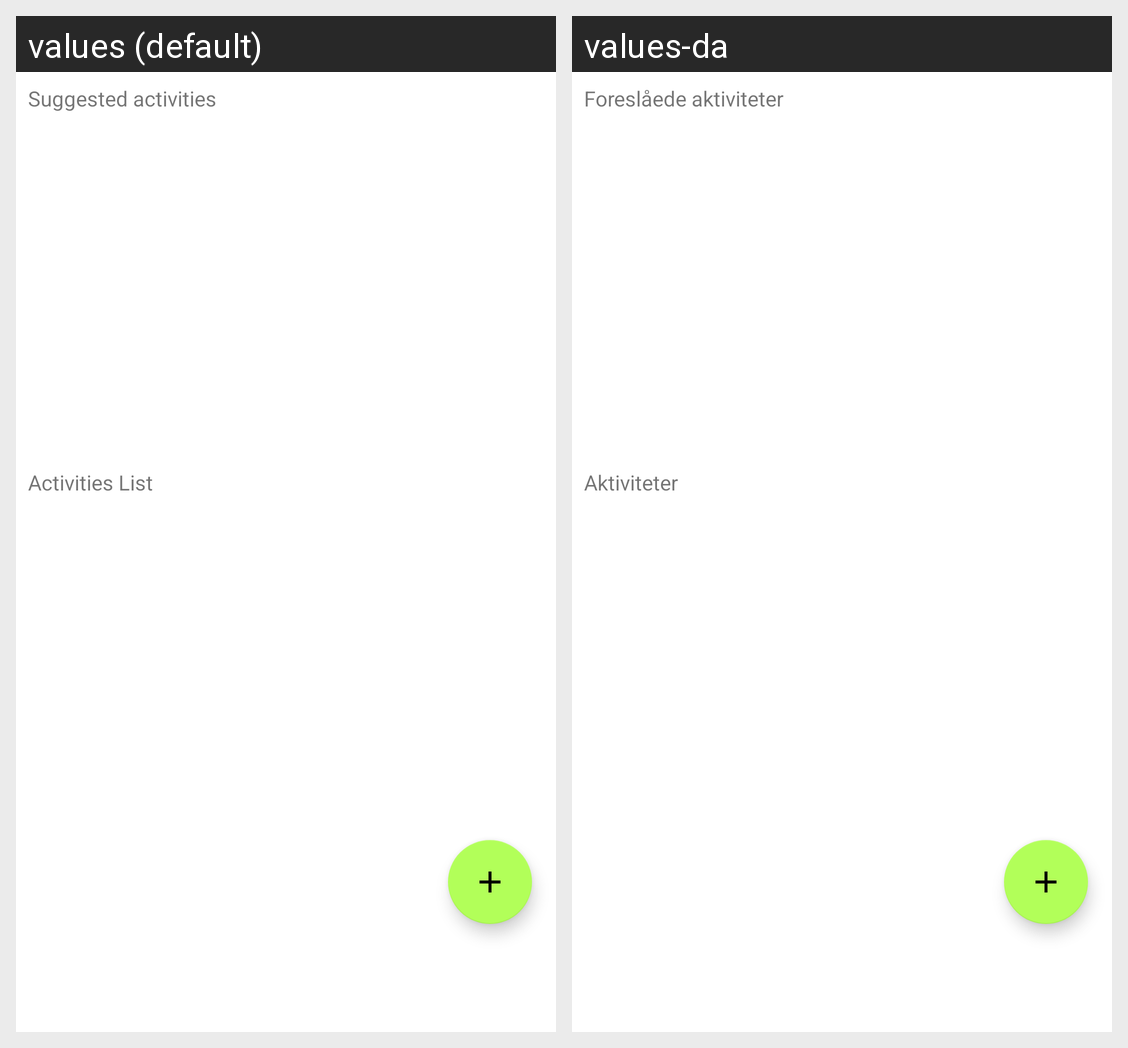

Locale-by-locale string values for the Android screen shown in this grid:
Android screen res/layout/fragment_activity_caregiver.xml rendered under 2 locales, left to right: values (default), values-da. Device: Nexus 5 (rendered at 1080×1920; each locale shown at half size, 540×960, under a caption strip naming it); theme Theme.ActiviBoost.
Strings drawn on this screen, with the default value and each locale's value (text and hints the layout hard-codes, and strings that could not be matched under every locale, appear in the picture but are not listed):

TextSugActivities
  values: Suggested activities
  values-da: Foreslåede aktiviteter

Activities
  values: Activities List
  values-da: Aktiviteter
